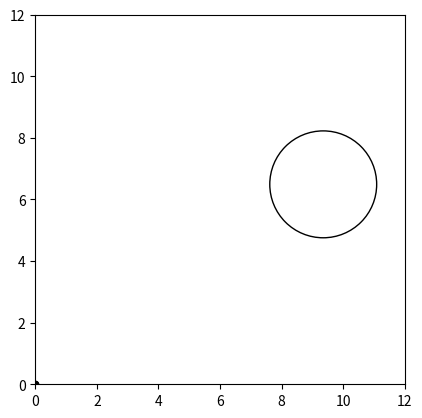

The matplotlib source for this figure: (Note: this script raises an exception after producing the figure.)
import numpy as np
import matplotlib.pyplot as plt
import math
from scipy.stats import multivariate_normal
from scipy.stats import uniform


def followsRules(circles, points):
	out = True
	# format of circles: [[x, y, rad], ]
	# format of points: [[x, y], ]

	edgelim = 1 # distance to edge [in]
	interlim = 2 # distance from element to element

	if points is None:
		pass
	else:
		for point in points:

			# element is not too close to edge

			if (point[0] > 12 - edgelim) or (point[0] < edgelim) or (point[1] > 12 - edgelim) or (point[1] < edgelim):
				out = False
				break

			# element is not too close to other elements

			surround = [point[0], point[1], interlim]
			counter = 0 # use counter rather than t/f bc the point should be within its own circle (when point = point2)

			for point2 in points:
				if incircle(point2, surround):
					counter += 1

				if counter > 1:
					out = False
					break

	for circle in circles:
		# element is not too close to edge
		x = circle[0]
		y = circle[1]
		rad = circle[2]
		extremes = np.array([[x + rad, y], [x - rad, y], [y + rad, x], [y - rad, x]])

		for i in extremes:
			if (i[0] > 12 - edgelim) or (i[0] < edgelim):
				out = False
				break

		# element is not too close to other elements
		surround = [x, y, rad + interlim]
		counter = 0 # use counter rather than t/f bc the point should be within its own circle (when point = point2)
		for point2 in points:
			if incircle(point2, surround):
				counter += 1
			if counter > 1:
				out = False
				break
	return(out)

#TODO: does not currently check circle-to-circle
#TODO: circle radius currently not being checked


def itergraph(circles, points):
	# graphs circles and points as they currently are
	# initialize plot
	fig = plt.figure()
	plt.axis([0, 12, 0, 12])
	plt.gca().set_aspect('equal', adjustable='box')

	# plot circles
	for circle in circles:
		c = plt.Circle((circle[0], circle[1]), circle[2], fill=False)
		fig.gca().add_artist(c)

	print("Points:", points)
	plt.scatter(points[:,0], points[:,1], s=20, color='black')

def dist(a, b):
	# a & b are points in numpy arrays
	return(np.sqrt(np.sum(np.square(a - b))))

def incircle(point, circle):
	x = circle[0]
	y = circle[1]
	rad = circle[2]

	if (point[0] > x - rad) and (point[0] < x + rad) and (point[1] > y - rad) and (point[1] < y + rad):
		return True
	else:
		return False

# Mixture distribution (aka u can make the means and covariance matrix anything that you want)
def getpx(pos):
    return multivariate_normal.pdf(pos, [5, 5], [[1, 0], [0, 1]]) + multivariate_normal.pdf(pos, [8, 8], [[1, 0], [0, 1]]) + multivariate_normal.pdf(pos, [2, 9], [[1, 0], [0, 1]])

# Large gaussian encompassing the entire mixture
def getqx(pos):
    return multivariate_normal([6, 6], [[12, 0], [0, 12]]).pdf(pos)


iterations = 10
numcircles = 1
numdots = 2

circles = np.zeros((numcircles, 3))
dots = np.zeros((numdots, 2))

pro_circles = np.zeros((numcircles, 3)) # proposed circles and dots
pro_dots = np.zeros((numdots, 2))


i = 1
count = 0

# place circles first
while (count < numcircles) and (i < iterations): # time out if over some max # of iterations
	i += 1
	print("Number of nonzero:", np.count_nonzero(circles))

	# generate circle
	rad = np.random.uniform(1,3) # random circle radius
	x = np.random.uniform(1,11)
	y = np.random.uniform(1,11)

	curr = np.array([x, y, rad])
#	print("Current:", curr)
#	print("Proposed circles:", pro_circles)
	pro_circles[count, :] = curr
#	print("Proposed circles:", pro_circles)

	itergraph(pro_circles, pro_dots)

	# meets configuration? if yes - then accept
	if followsRules(pro_circles, []):
		circles[count, :] = curr
		count += 1
		print("Circles:", circles)
	else:
		pro_circles = np.delete(pro_circles,-1,0) # remove current circle




# generate dots
count = 0
while (count < numdots) and (i < iterations):
#	print("Nonzero dots:", np.count_nonzero(dots))
	i += 1

	x, y = np.mgrid[0:12:.01, 0:12:.01]
	pos = np.dstack((x, y))

	k = np.amax(np.divide(getpx(pos), getqx(pos)))
	samples = np.zeros([1, 2])

	test = np.zeros([1,2])
	test = np.random.multivariate_normal([6, 6], [[12, 0], [0, 12]])
	u = np.random.uniform(0, (k*getqx(test)))

	if u <= getpx(test):
		pro_dots[count, :] = test
	print("Proposed dots:", pro_dots)

	itergraph(circles, pro_dots)

	# check if follows rules
	if followsRules(circles, pro_dots):
		dots[count, :] = test
		count += 1
		print("Dots:", dots)
	else:
		pro_dots = np.delete(pro_dots, -1, 0) # remove current dot


	# plot the image as it is
#	plt.axis([0, 12, 0, 12])

#	for circle in circles:
#		c = plt.Circle((circle[0], circle[1]), radius = circle[2])
#		plt.gca().add_artist(c)
#	plt.scatter(dots[:,0], dots[:,1])
#	plt.show()

#	path = "../plots/" + str(i) + ".jpg"
#	plt.savefig(path)
